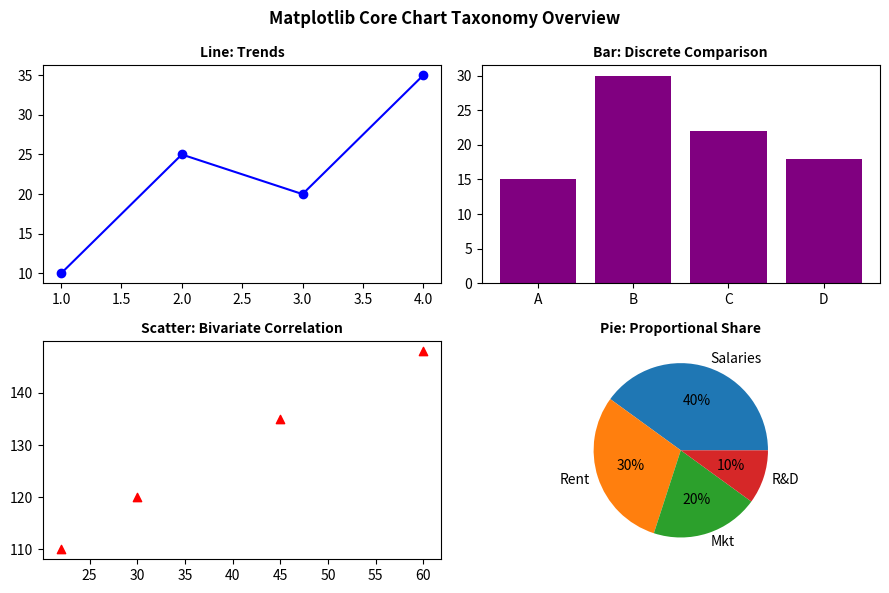

Here is the Python script that generated this plot:
import matplotlib.pyplot as plt

def generate_chart_selection_matrix() -> dict:
    """
    Produces a comparative summary of core chart types, their ideal data structures,
    and Python implementation methods.
    
    Returns:
    --------
    dict
        Mapping of chart types to ideal use-cases and syntax.
    """
    chart_taxonomy = {
        "Line Plot": {
            "function": "plt.plot(x, y)",
            "input_types": "Time / Sequential X, Continuous Y",
            "primary_goal": "Trend tracking, continuity, temporal patterns",
            "best_example": "Stock price over time, revenue by year"
        },
        "Bar Chart": {
            "function": "plt.bar(x, height)",
            "input_types": "Discrete Categories X, Numerical Values Y",
            "primary_goal": "Magnitude comparison across distinct groups",
            "best_example": "Product sales by region, department headcount"
        },
        "Scatter Plot": {
            "function": "plt.scatter(x, y)",
            "input_types": "Continuous X, Continuous Y",
            "primary_goal": "Correlation, bivariate relationships, clustering",
            "best_example": "Age vs Blood Pressure, Height vs Weight"
        },
        "Pie Chart": {
            "function": "plt.pie(sizes, labels)",
            "input_types": "Compositional proportions summing to 100%",
            "primary_goal": "Relative part-of-whole shares",
            "best_example": "Company expense breakdown, market share"
        }
    }
    
    # Visual summary demonstration
    fig, axs = plt.subplots(2, 2, figsize=(9, 6))
    
    # 1. Line
    axs[0, 0].plot([1, 2, 3, 4], [10, 25, 20, 35], 'o-b')
    axs[0, 0].set_title("Line: Trends", fontsize=10, fontweight='bold')
    
    # 2. Bar
    axs[0, 1].bar(['A', 'B', 'C', 'D'], [15, 30, 22, 18], color='purple')
    axs[0, 1].set_title("Bar: Discrete Comparison", fontsize=10, fontweight='bold')
    
    # 3. Scatter
    axs[1, 0].scatter([22, 30, 45, 60], [110, 120, 135, 148], color='red', marker='^')
    axs[1, 0].set_title("Scatter: Bivariate Correlation", fontsize=10, fontweight='bold')
    
    # 4. Pie
    axs[1, 1].pie([40, 30, 20, 10], labels=['Salaries', 'Rent', 'Mkt', 'R&D'], autopct='%1.0f%%')
    axs[1, 1].set_title("Pie: Proportional Share", fontsize=10, fontweight='bold')
    
    plt.suptitle("Matplotlib Core Chart Taxonomy Overview", fontsize=12, fontweight='bold')
    plt.tight_layout()
    plt.show()
    
    return chart_taxonomy

# Driver execution
tax_info = generate_chart_selection_matrix()
print("Matplotlib Core Chart Taxonomy:")
for chart_name, details in tax_info.items():
    print(f"\n[{chart_name}]:")
    for k, v in details.items():
        print(f"  {k}: {v}")
